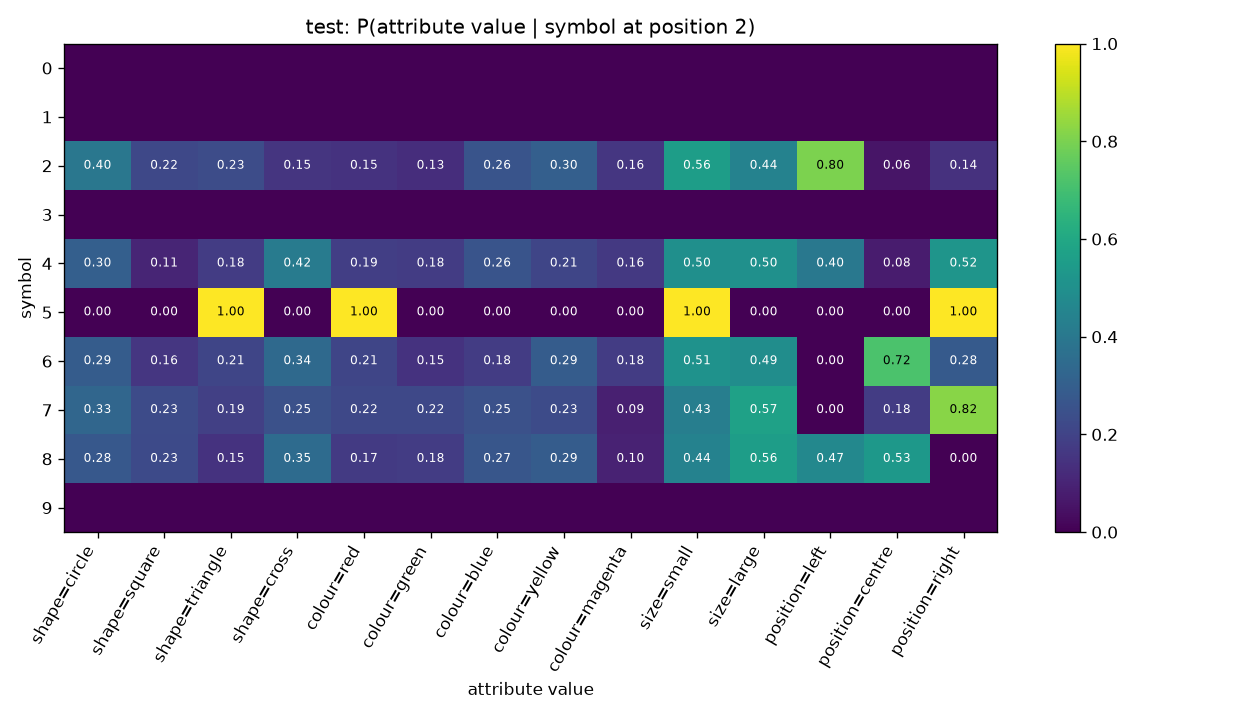

Values plotted in this chart, from the file beside it:
symbol, shape=circle, shape=square, shape=triangle, shape=cross, colour=red, colour=green, colour=blue, colour=yellow, colour=magenta, size=small, size=large, position=left, position=centre, position=right
0, , , , , , , , , , , , , , 
1, , , , , , , , , , , , , , 
2, 0.3977, 0.2159, 0.233, 0.1534, 0.1477, 0.1307, 0.2614, 0.3011, 0.1591, 0.5568, 0.4432, 0.8011, 0.05682, 0.142
3, , , , , , , , , , , , , , 
4, 0.3014, 0.105, 0.1781, 0.4155, 0.1872, 0.1781, 0.2603, 0.21, 0.1644, 0.4977, 0.5023, 0.4018, 0.07763, 0.5205
5, 0.0, 0.0, 1.0, 0.0, 1.0, 0.0, 0.0, 0.0, 0.0, 1.0, 0.0, 0.0, 0.0, 1.0
6, 0.2898, 0.1591, 0.2102, 0.3409, 0.2102, 0.1477, 0.1761, 0.2898, 0.1761, 0.5114, 0.4886, 0.0, 0.7159, 0.2841
7, 0.3312, 0.2293, 0.1911, 0.2484, 0.2166, 0.2166, 0.2484, 0.2293, 0.08917, 0.4268, 0.5732, 0.0, 0.1783, 0.8217
8, 0.2768, 0.2251, 0.1476, 0.3506, 0.1697, 0.1771, 0.2657, 0.2915, 0.09594, 0.4428, 0.5572, 0.4686, 0.5314, 0.0
9, , , , , , , , , , , , , , 
